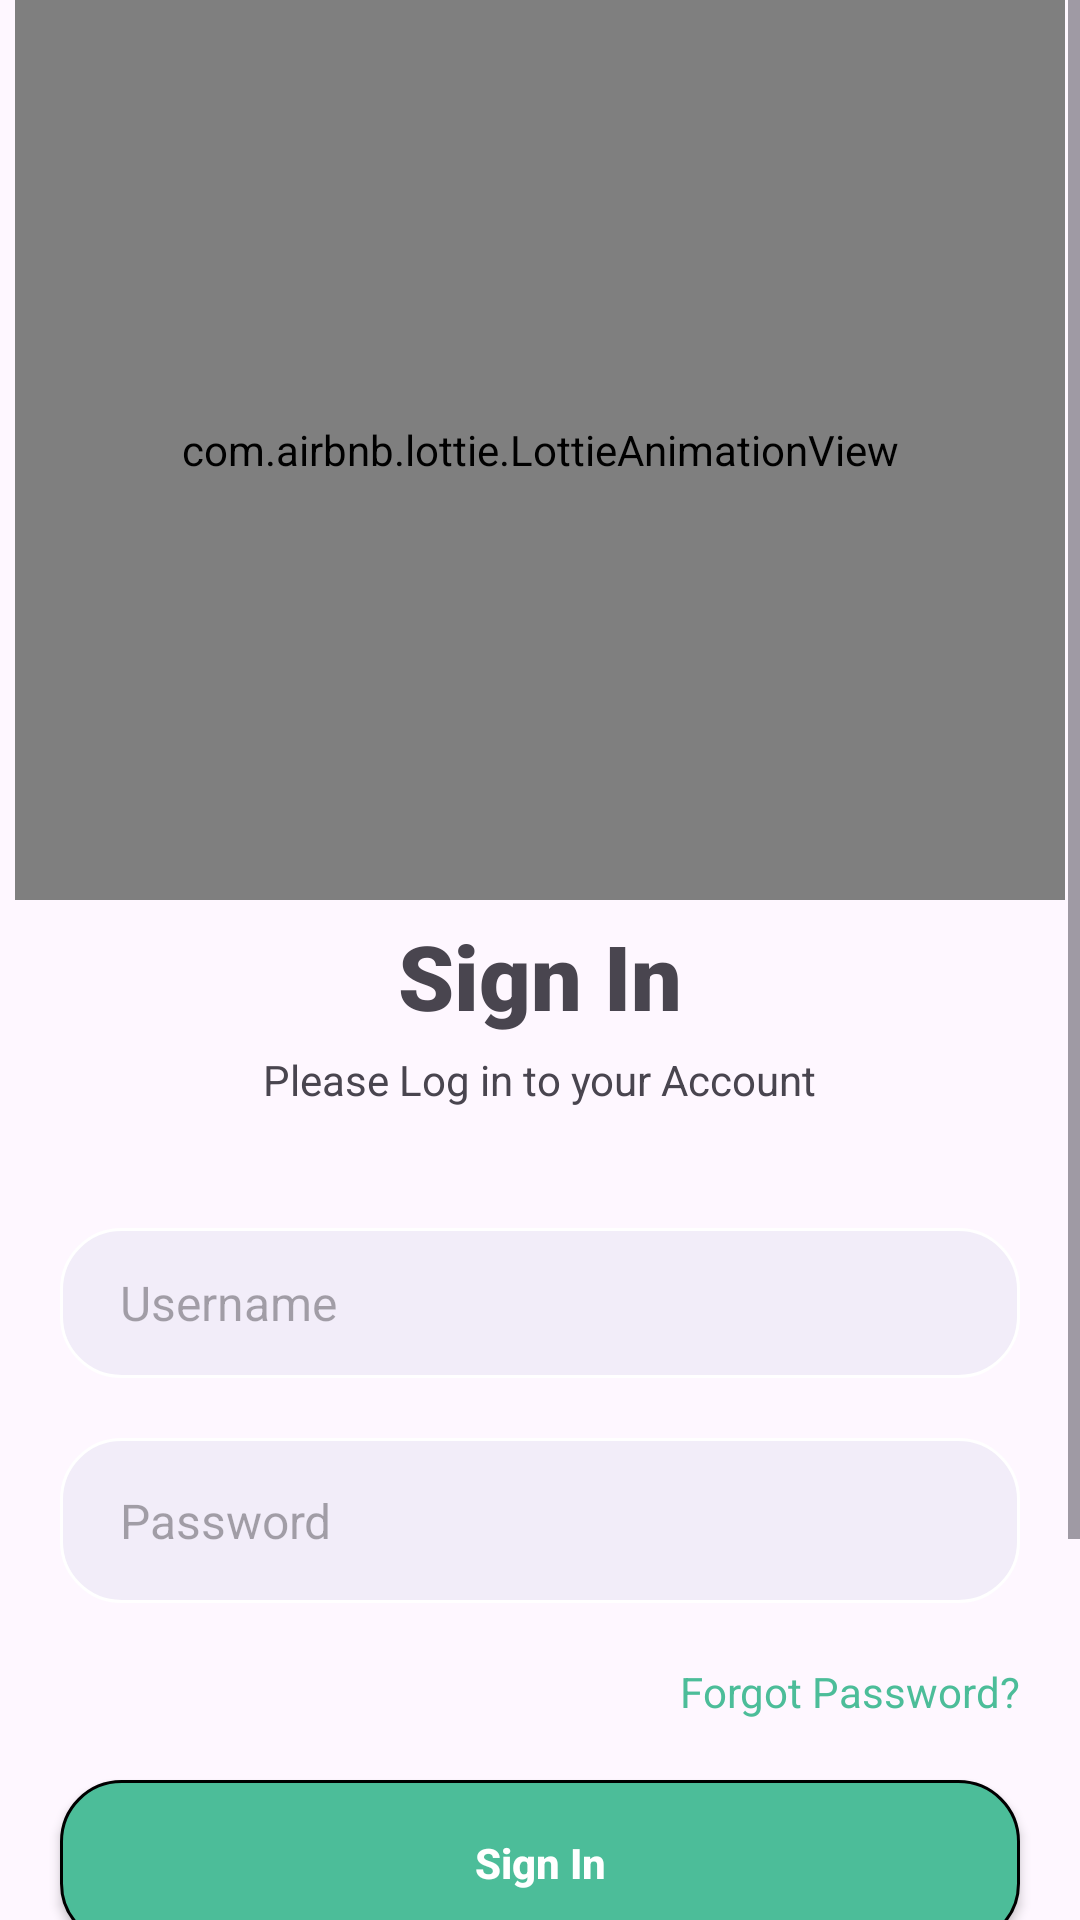

Layout XML and referenced resources for this Android screen:
<!-- AndroidManifest.xml: activity theme Theme.SAMARPAN -->
<!-- res/layout/activity_login.xml -->
<?xml version="1.0" encoding="utf-8"?>
<ScrollView
    xmlns:android="http://schemas.android.com/apk/res/android"
    xmlns:app="http://schemas.android.com/apk/res-auto"
    xmlns:tools="http://schemas.android.com/tools"
    android:layout_width="match_parent"
    android:layout_height="match_parent">
<LinearLayout
    android:id="@+id/main"
    android:layout_width="match_parent"
    android:layout_height="match_parent"
    android:orientation="vertical"
    android:gravity="center"
    tools:context=".LoginActivity">

    <com.airbnb.lottie.LottieAnimationView
        android:id="@+id/loginAnimation"
        android:layout_width="350dp"
        android:layout_height="300dp"
        app:lottie_autoPlay="true"
        app:lottie_loop="true"
        app:lottie_rawRes="@raw/login_animation"/>

    <TextView
        android:layout_width="wrap_content"
        android:layout_height="wrap_content"
        android:layout_gravity="center"
        android:layout_marginTop="5dp"
        android:fontFamily="sans-serif-black"
        android:text="Sign In"
        android:textSize="30sp"
        android:textStyle="bold" />

    <TextView
        android:layout_width="wrap_content"
        android:layout_height="wrap_content"
        android:layout_gravity="center"
        android:text="Please Log in to your Account"
        android:layout_marginTop="5dp"/>

    <EditText
        android:id="@+id/usernameET"
        android:layout_width="match_parent"
        android:layout_height="50dp"
        android:background="@drawable/input_background"
        android:hint="Username"
        android:maxLines="1"
        android:inputType="textEmailAddress"
        android:textSize="16sp"
        android:paddingStart="20dp"
        android:paddingEnd="20dp"
        android:layout_marginStart="20dp"
        android:layout_marginEnd="20dp"
        android:layout_marginTop="40dp"/>

    <RelativeLayout

        android:layout_width="match_parent"
        android:layout_height="55dp"
        android:layout_marginStart="20dp"
        android:layout_marginEnd="20dp"
        android:layout_marginTop="20dp"
        android:background="@drawable/input_background">

        <EditText
            android:layout_toStartOf="@+id/eyeIcon"
            android:id="@+id/passwordET"
            android:layout_width="match_parent"
            android:layout_height="match_parent"
            android:background="@android:color/transparent"
            android:hint="Password"
            android:inputType="textPassword"
            android:textSize="16sp"
            android:paddingStart="20dp"
            android:paddingEnd="20dp"
            android:maxLines="1"/>

        <ImageView
            android:id="@+id/eyeIcon"
            android:layout_width="40dp"
            android:layout_height="40dp"
            android:layout_alignParentEnd="true"
            android:layout_centerVertical="true"
            android:src="@drawable/eye"
            android:adjustViewBounds="true"
            android:layout_marginEnd="20dp"
            android:padding="10dp"/>

    </RelativeLayout>

    <TextView
        android:id="@+id/forgotPasswordBtn"
        android:layout_width="wrap_content"
        android:layout_height="wrap_content"
        android:layout_gravity="end"
        android:text="Forgot Password?"
        android:textColor="#4CBD99"
        android:layout_marginEnd="20dp"
        android:layout_marginTop="20dp"/>

    <androidx.appcompat.widget.AppCompatButton
        android:id="@+id/signInBtn"
        android:layout_width="match_parent"
        android:layout_marginEnd="20dp"
        android:layout_marginStart="20dp"
        android:text="Sign In"
        android:textAllCaps="false"
        android:layout_marginTop="20dp"
        android:textStyle="bold"
        android:background="@drawable/input_background1"
        android:textColor="@color/white"
        android:layout_height="55dp"/>

    <RelativeLayout
        android:layout_marginTop="20dp"
        android:layout_marginStart="20dp"
        android:layout_marginEnd="20dp"
        android:layout_width="match_parent"
        android:layout_height="wrap_content">

        <View
            android:layout_width="match_parent"
            android:layout_height="1dp"
            android:layout_toStartOf="@+id/orTxt"
            android:layout_marginEnd="20dp"
            android:layout_marginStart="20dp"
            android:layout_centerVertical="true"
            android:background="?attr/colorOnSurface" />

        <TextView
            android:id="@+id/orTxt"
            android:text="or"
            android:layout_centerInParent="true"
            android:textSize="12sp"
            android:layout_width="wrap_content"
            android:layout_height="wrap_content"/>

        <View
            android:layout_width="match_parent"
            android:layout_height="1dp"
            android:layout_toEndOf="@id/orTxt"
            android:layout_marginEnd="20dp"
            android:layout_marginStart="20dp"
            android:layout_centerVertical="true"
            android:background="?attr/colorOnSurface" />

    </RelativeLayout>
    <RelativeLayout
        android:id="@+id/signInWithGoogle"
        android:foreground="?attr/selectableItemBackground"
        android:background="@drawable/input_background"
        android:layout_marginStart="20dp"
        android:layout_marginEnd="20dp"
        android:layout_marginTop="20dp"
        android:layout_width="match_parent"
        android:layout_height="55dp">

        <ImageView
            android:src="@drawable/google"
            android:layout_width="30dp"
            android:layout_centerVertical="true"
            android:adjustViewBounds="true"
            android:layout_marginStart="20dp"
            android:layout_height="30dp"/>

        <TextView
            android:layout_centerInParent="true"
            android:text="Sign In with Google"
            android:textStyle="bold"
            android:layout_width="wrap_content"
            android:layout_height="wrap_content"/>

    </RelativeLayout>
    <LinearLayout
        android:orientation="horizontal"
        android:gravity="center"
        android:layout_marginTop="20dp"
        android:layout_width="wrap_content"
        android:layout_height="wrap_content">

        <TextView
            android:text="Don't have an account?"
            android:layout_width="wrap_content"
            android:layout_height="wrap_content"/>
        <TextView
            android:id="@+id/signUpBtn"
            android:layout_width="wrap_content"
            android:layout_height="wrap_content"
            android:text="Sign Up"
            android:textColor="#4CBD99"
            android:layout_marginStart="5dp"/>

    </LinearLayout>

</LinearLayout>
</ScrollView>
<!-- resources referenced by this layout -->
<resources>
  <color name="white">#FFFFFFFF</color>
  <!-- drawable input_background (drawable) -->
  <?xml version="1.0" encoding="utf-8"?>
  <shape xmlns:android="http://schemas.android.com/apk/res/android"
      android:shape="rectangle">
      <stroke android:width="1dp" android:color="@color/white"/>
      <solid android:color="#0D174188"/>
      <corners android:radius="20dp"/>
  
  </shape>
  <!-- drawable input_background1 (drawable) -->
  <?xml version="1.0" encoding="utf-8"?>
  <shape xmlns:android="http://schemas.android.com/apk/res/android"
      android:shape="rectangle">
      <stroke android:width="1dp" android:color="@color/black"/>
      <solid android:color="#4CBD99"/>
      <corners android:radius="20dp"/>
  
  </shape>
  <style name="Theme.SAMARPAN" parent="Base.Theme.SAMARPAN" />
  <color name="black">#FF000000</color>
  <style name="Base.Theme.SAMARPAN" parent="Theme.Material3.DayNight.NoActionBar">
          
          <item name="colorPrimary">#C98C70</item>
          <item name="colorPrimaryVariant">#A0705F</item>
          <item name="colorAccent">#4E7C6D</item>
          <item name="colorOnPrimary">@android:color/white</item>
          <item name="popupMenuStyle">@style/CustomPopupMenu</item>
      </style>
  <style name="CustomPopupMenu" parent="Widget.MaterialComponents.PopupMenu">
          <item name="android:popupBackground">@drawable/bg_popup_rounded</item>
          <item name="android:textColor">?attr/colorOnSurface</item>
      </style>
</resources>
